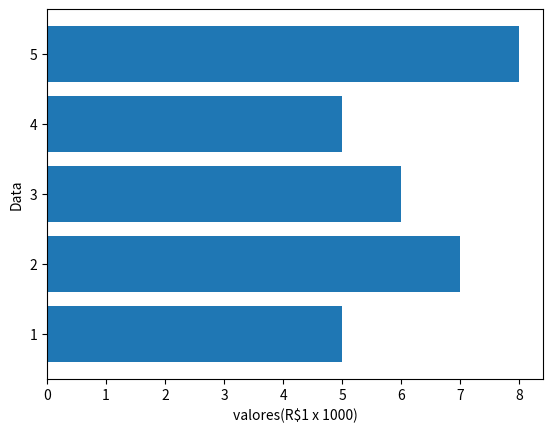

Write Python code to recreate this figure.
import matplotlib.pyplot as plt

#Dados para o gráfico
Dias = ["1","2","3","4","5"]
Valores = [5,7,6,5,8]

#Nome dos eixos
plt.xlabel("valores(R$1 x 1000)")
plt.ylabel("Data")

#Cria o gráfico de colunas
plt.barh(Dias, Valores)

#Mostra o gráfico para o usuário
plt.show()